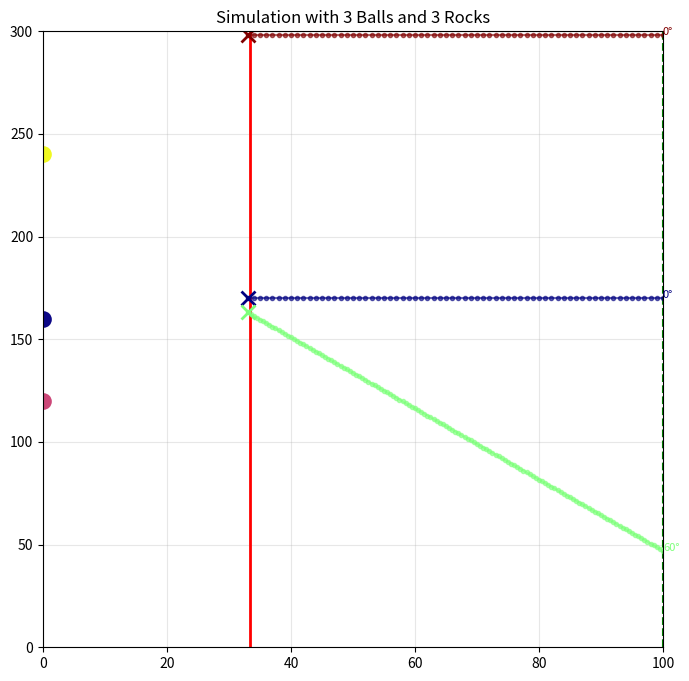

Generate this figure with matplotlib:
import matplotlib.pyplot as plt
import numpy as np
import random
import math


class MultiBallBoard:
    def __init__(self, width=100, height=300, speed=5, num_balls=2, num_rocks=1):
        self.width = width
        self.height = height
        self.speed = speed
        self.border = self.width / 3.0  # The border
        self.num_balls = num_balls
        self.balls = []
        self.num_rocks = num_rocks
        self.rocks = []

        self.reset_balls()
        self.reset_rocks()

    def _create_ball(self, ball_id):
        """פונקציית עזר ליצירת כדור בודד עם זווית חוקית"""
        # 1. הגרלת גובה התחלה
        start_y = random.uniform(0, self.height)
        pos = np.array([float(self.width), start_y])

        # 2. חישוב זווית מקסימלית (כדי למנוע פגיעה בתקרה לפני הקו)
        dist_to_border = self.width - self.border
        available_height = self.height - start_y

        if available_height <= 0:
            max_angle_deg = 0
        else:
            max_tan = available_height / dist_to_border
            max_angle_deg = math.degrees(math.atan(max_tan))

        # 3. בחירת זווית מהרשימה המותרת
        possible_angles = range(0, 91, 10)
        valid_angles = [a for a in possible_angles if a <= max_angle_deg + 0.1]
        if not valid_angles: valid_angles = [0]

        angle_deg = random.choice(valid_angles)
        angle_rad = math.radians(angle_deg)

        # 4. וקטור מהירות
        vx = -self.speed * math.cos(angle_rad)
        vy = self.speed * math.sin(angle_rad)
        velocity = np.array([vx, vy])

        # החזרת המילון שמייצג כדור
        return {
            'id': ball_id,
            'pos': pos,
            'velocity': velocity,
            'angle': angle_deg,
            'trajectory': [pos.copy()],
            'done': False
        }

    def create_rock(self, rock_id):
        """פונקציית עזר ליצירת אבן"""
        # 1. הגרלת גובה התחלה
        step = 10
        max_valid_y = (int(self.height) // step) * step
        start_y = random.randrange(0, max_valid_y + step, step)
        pos = np.array([0, start_y])
        return {
            'id': rock_id,
            'pos': pos,
        }

    def reset_balls(self):
        """מאתחל מחדש את כל הכדורים (׳גמדים׳)"""
        self.balls = []
        for i in range(self.num_balls):
            ball = self._create_ball(i)
            self.balls.append(ball)
        return self.balls

    def reset_rocks(self):
        """מאתחל את האבנים (׳ענקים׳)"""
        self.rocks = []
        for i in range(self.num_rocks):
            rock = self.create_rock(i)
            self.rocks.append(rock)
        return self.rocks

    def step(self):
        """מקדמת את כל הכדורים בצעד אחד"""
        all_finished = True

        for ball in self.balls:
            if ball['done']:
                continue  # כדור שסיים לא זז יותר

            all_finished = False  # יש לפחות כדור אחד שעדיין זז

            # עדכון מיקום
            ball['pos'] += ball['velocity']
            ball['trajectory'].append(ball['pos'].copy())

            # בדיקת תנאי עצירה לכדור הספציפי
            x, y = ball['pos']
            if x <= self.border or y >= self.height or y <= 0:
                ball['done'] = True

        return self.balls, all_finished

    def calc_rocks_directions(self):
        rock_ball_options = []
        for rock in self.rocks:
            for ball in self.balls:
                ball_at_border = ball['pos']
                ball_steps_to_reach_border = len(ball['trajectory'])-1
                rock_ball_dist = math.sqrt(ball_at_border[0]**2 + (rock['pos'][1] - ball_at_border[1])**2)
                steps_for_rock_to_reach_ball_at_border = math.ceil(rock_ball_dist/self.speed)
                number_of_rock_waiting_steps_for_ball = ball_steps_to_reach_border - steps_for_rock_to_reach_ball_at_border
                print(number_of_rock_waiting_steps_for_ball)
                if number_of_rock_waiting_steps_for_ball >=0:
                    rock_ball_options.append({"rock_id": rock['id'],"ball_id": ball['id'], "spare_steps": number_of_rock_waiting_steps_for_ball})
        return rock_ball_options

    def visualize(self):
        plt.figure(figsize=(8, 8))
        plt.title(f"Simulation with {self.num_balls} Balls and {self.num_rocks} Rocks")
        plt.xlim(0, self.width)
        plt.ylim(0, self.height)

        # ציור הקווים
        plt.axvline(x=self.border, color='red', linewidth=2, label='Target Line')
        plt.axvline(x=self.width, color='green', linestyle='--', label='Start Line')

        # לולאה לציור המסלול של כל כדור
        # נשתמש ב-colormap כדי שלכל כדור יהיה צבע קצת שונה
        colors_balls = plt.cm.jet(np.linspace(0, 1, self.num_balls))
        colors_rocks = plt.cm.plasma(np.linspace(0, 1, self.num_rocks))

        for ball, color in zip(self.balls, colors_balls):
            traj = np.array(ball['trajectory'])
            plt.plot(traj[:, 0], traj[:, 1], '.-', color=color, alpha=0.6)
            # נקודת סיום
            plt.plot(traj[-1, 0], traj[-1, 1], 'x', color=color, markersize=10, markeredgewidth=2)

            # הדפסת הזווית ליד נקודת ההתחלה (אופציונלי, עוזר לדיבאג)
            plt.text(traj[0, 0], traj[0, 1], f"{ball['angle']}°", fontsize=8, color=color)

        for rock, color in zip(self.rocks, colors_rocks):
            pos = np.array(rock['pos'])
            plt.plot(pos[1], 'o', color=color, markersize=10, markeredgewidth=2)

        plt.grid(True, alpha=0.3)
        plt.show()

# --- הרצה ---
# נגדיר 10 כדורים כדי לראות את האקשן
game = MultiBallBoard(width=100, height=300, speed=1, num_balls=3, num_rocks=3)

done = False
steps = 0
max_steps = 1000

while not done and steps < max_steps:
    balls, done = game.step()  # הפונקציה מחזירה True ב-done רק כשכולם סיימו
    steps += 1
print(f"balls: {balls}")
print(f"Rocks: {game.rocks}")
print(f"Rock-Balls: {game.calc_rocks_directions()}")

print(f"Simulation finished in {steps} steps.")

game.visualize()